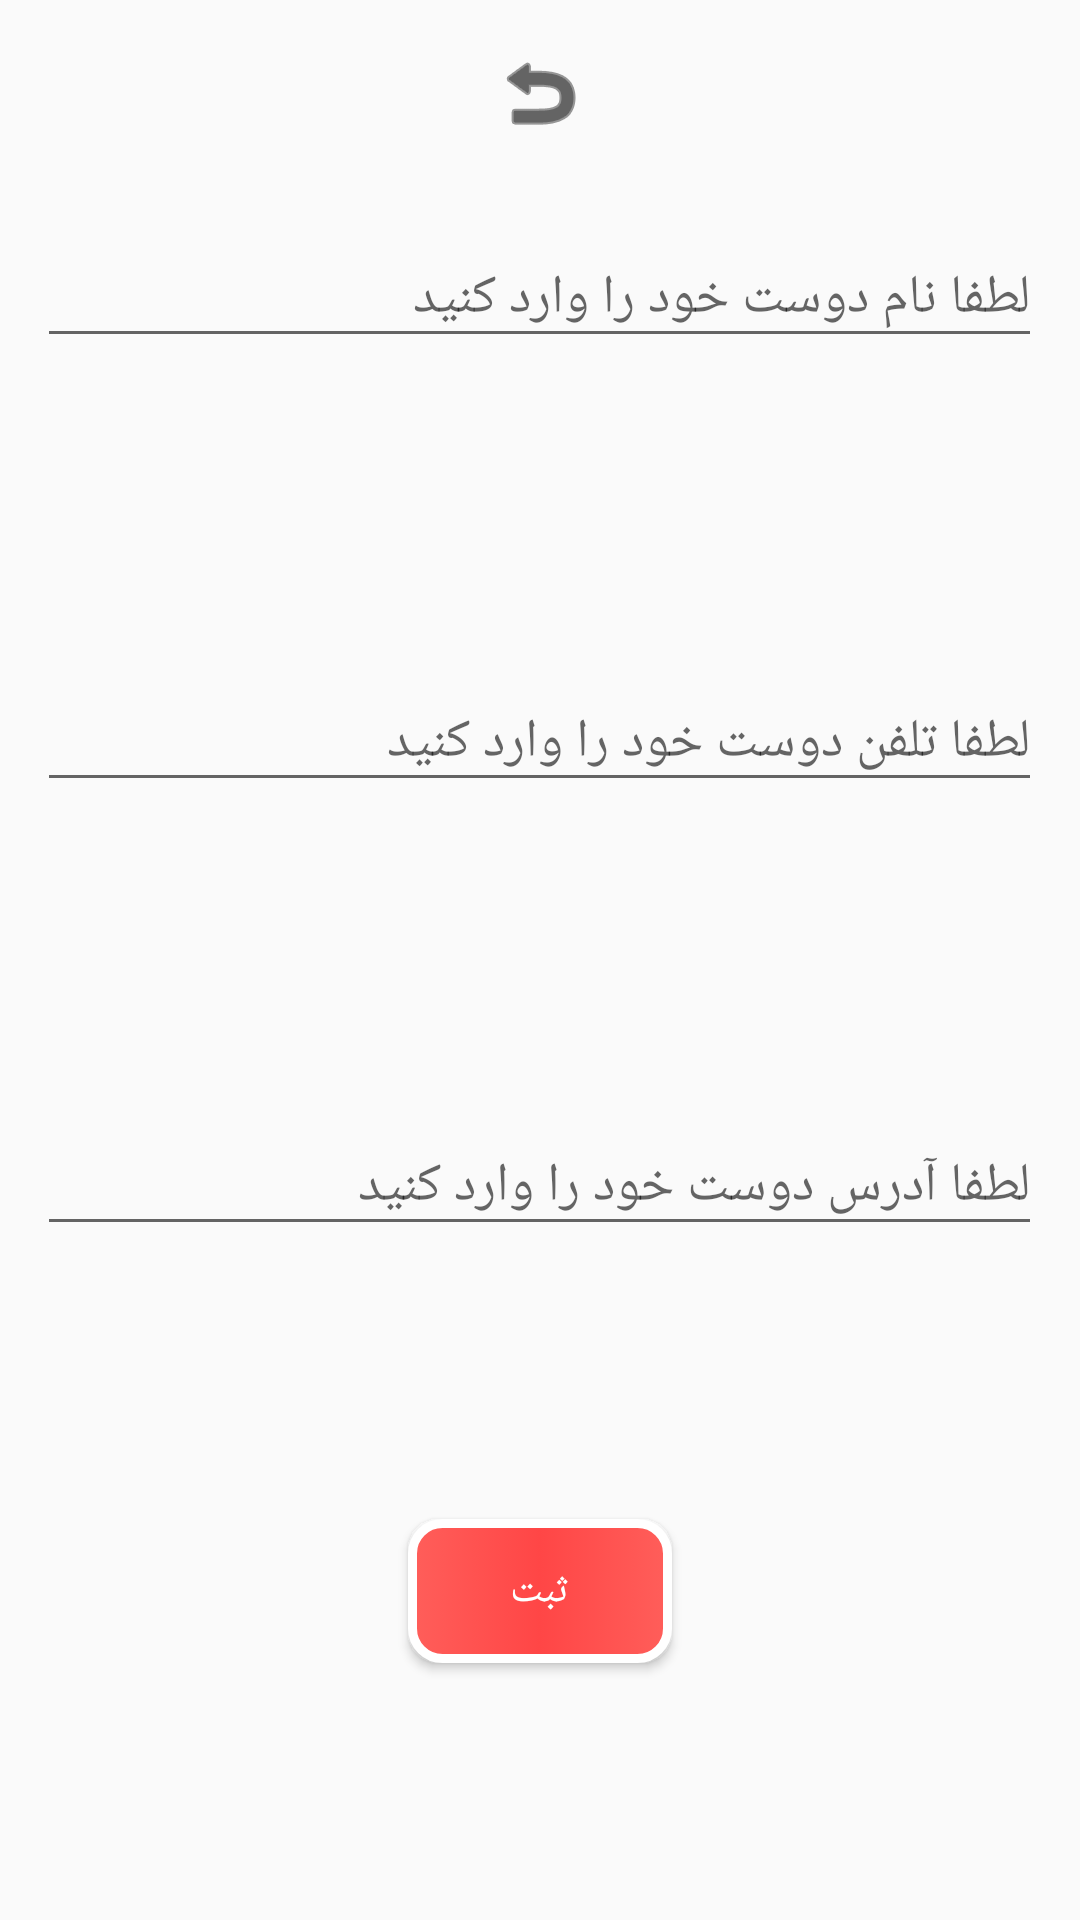

The Android layout XML behind this screen, and the referenced resources:
<!-- AndroidManifest.xml: application theme AppTheme -->
<!-- res/layout/freind.xml -->
<?xml version="1.0" encoding="utf-8"?>

<LinearLayout xmlns:android="http://schemas.android.com/apk/res/android"
    xmlns:app="http://schemas.android.com/apk/res-auto"
    android:orientation="vertical"
    android:gravity="center"
    android:layout_width="match_parent"
    android:layout_height="match_parent">
<LinearLayout
    android:layout_width="wrap_content"
    android:layout_height="wrap_content"
    >
    <ImageView
        android:layout_marginTop="15dp"        app:srcCompat="@android:drawable/ic_menu_revert"
        android:tint="#000000"
        android:id="@+id/backimg"
        android:layout_width="49dp"
        android:layout_height="wrap_content" />
</LinearLayout>

  <LinearLayout
      android:layout_width="wrap_content"
      android:layout_height="0dp"
      android:layout_weight="0.2"> <android.support.design.widget.TextInputLayout
      android:layout_width="match_parent"
      android:layout_marginTop="20dp"
      android:layout_height="wrap_content">
      <EditText
          android:id="@+id/fname"
          android:layout_gravity="center"
          android:layout_marginTop="18dp"
          android:textColor="#ff5a5a"
          android:hint="لطفا نام دوست خود را وارد کنید"
          android:layout_width="335dp"
          android:layout_height="wrap_content" />
  </android.support.design.widget.TextInputLayout></LinearLayout>

    <LinearLayout
        android:layout_width="wrap_content"
        android:layout_height="0dp"
        android:layout_weight="0.2">
    <android.support.design.widget.TextInputLayout
        android:layout_width="match_parent"
        android:layout_marginTop="20dp"
        android:layout_height="wrap_content">
        <EditText
            android:id="@+id/fphone"
            android:layout_gravity="center"
            android:layout_marginTop="18dp"
            android:textColor="#ff5a5a"
            android:hint="لطفا تلفن دوست خود را وارد کنید"
            android:layout_width="335dp"
            android:layout_height="wrap_content" />
    </android.support.design.widget.TextInputLayout>
        </LinearLayout>
    <LinearLayout
        android:layout_width="wrap_content"
        android:layout_height="0dp"
        android:layout_weight="0.2"
        ><android.support.design.widget.TextInputLayout
        android:layout_width="match_parent"
        android:layout_marginTop="20dp"
        android:layout_height="wrap_content">
        <EditText
            android:id="@+id/faddress"
            android:layout_gravity="center"
            android:layout_marginTop="18dp"
            android:textColor="#ff5a5a"
            android:hint="لطفا آدرس دوست خود را وارد کنید"
            android:layout_width="335dp"
            android:layout_height="wrap_content" />
    </android.support.design.widget.TextInputLayout>
    </LinearLayout>
    <LinearLayout
        android:layout_width="wrap_content"
        android:layout_height="0dp"
        android:layout_weight="0.2"
        > <Button
        android:layout_margin="15dp"
        android:id="@+id/creat"
        android:layout_width="wrap_content"
        android:layout_height="wrap_content"
        android:background="@drawable/startbutton"
        android:text="ثبت"
        android:textColor="#ffffff" /></LinearLayout>

</LinearLayout>
<!-- resources referenced by this layout -->
<resources>
  <!-- drawable startbutton (drawable) -->
  <selector xmlns:android="http://schemas.android.com/apk/res/android">
  
  
  
      <item android:state_pressed="false">
  
          <shape>
  
              <gradient android:startColor="#ff5e5a" android:centerColor="#ff4646" android:endColor="#ff5e5a"></gradient>
              <corners android:radius="10dp"></corners>
              <stroke android:width="3dp" android:color="#ffffff"></stroke>
  
  
  
          </shape>
  
  
  
      </item>
      <item android:state_pressed="true">
  
  
  
          <shape>
  
              <gradient android:startColor="#ff5e5a" android:centerColor="#ff4646" android:endColor="#ff5e5a"></gradient>
              <corners android:radius="10dp"></corners>
              <stroke android:width="8dp" android:color="#ffffff"></stroke>
  
  
  
          </shape>
  
      </item>
  
  </selector>
  <style name="AppTheme" parent="Theme.AppCompat.Light.DarkActionBar">
          
          <item name="colorPrimary">#ff5e5a</item>
          <item name="colorPrimaryDark">#ff5e5a</item>
          <item name="colorAccent">#ff5e5a</item>
          <item name="android:navigationBarColor">#ff5e5a</item>
          <item name="android:textSize">18dp</item>
  
      </style>
</resources>
